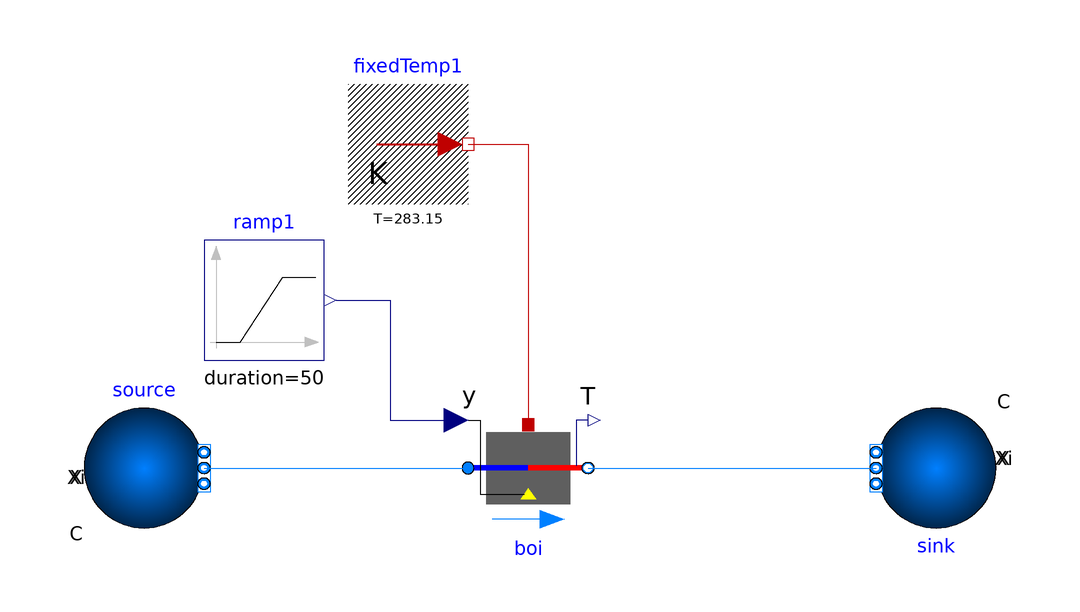

Above is the diagram view of the following Modelica model: its components placed by their Placement annotations and its connect equations drawn as lines.

model BoilerTest
  package water = Buildings.Media.Water;
  //package water = Modelica.Media.Water.StandardWater;

  Buildings.Fluid.Sources.Boundary_pT source(redeclare package Medium = water, T = 283.15, nPorts = 1, p = 101325 * 3) annotation(
    Placement(visible = true, transformation(origin = {-68, 0}, extent = {{-10, -10}, {10, 10}}, rotation = 0)));
  Buildings.Fluid.Sources.Boundary_pT sink(redeclare package Medium = water, nPorts = 1) annotation(
    Placement(visible = true, transformation(origin = {64, 0}, extent = {{-10, -10}, {10, 10}}, rotation = 180)));
  Buildings.Fluid.Boilers.BoilerPolynomial boi(redeclare package Medium = water, Q_flow_nominal = 10000, dp_nominal = 100, energyDynamics = Modelica.Fluid.Types.Dynamics.SteadyState, fue = Buildings.Fluid.Data.Fuels.NaturalGasLowerHeatingValue(), m_flow_nominal = 0.1, massDynamics = Modelica.Fluid.Types.Dynamics.SteadyState) annotation(
    Placement(visible = true, transformation(origin = {-4, 0}, extent = {{-10, -10}, {10, 10}}, rotation = 0)));
  Buildings.HeatTransfer.Sources.FixedTemperature fixedTemp1(T = 283.15)  annotation(
    Placement(visible = true, transformation(origin = {-24, 54}, extent = {{-10, -10}, {10, 10}}, rotation = 0)));
  Modelica.Blocks.Sources.Ramp ramp1(duration = 50, startTime = 25)  annotation(
    Placement(visible = true, transformation(origin = {-48, 28}, extent = {{-10, -10}, {10, 10}}, rotation = 0)));
equation
  connect(ramp1.y, boi.y) annotation(
    Line(points = {{-36, 28}, {-27, 28}, {-27, 8}, {-16, 8}}, color = {0, 0, 127}));
  connect(fixedTemp1.port, boi.heatPort) annotation(
    Line(points = {{-14, 54}, {-4, 54}, {-4, 8}}, color = {191, 0, 0}));
// must add heatport input!
  connect(boi.port_b, sink.ports[1]) annotation(
    Line(points = {{6, 0}, {54, 0}}, color = {0, 127, 255}));
  connect(source.ports[1], boi.port_a) annotation(
    Line(points = {{-58, 0}, {-14, 0}, {-14, 0}, {-14, 0}}, color = {0, 127, 255}));
end BoilerTest;